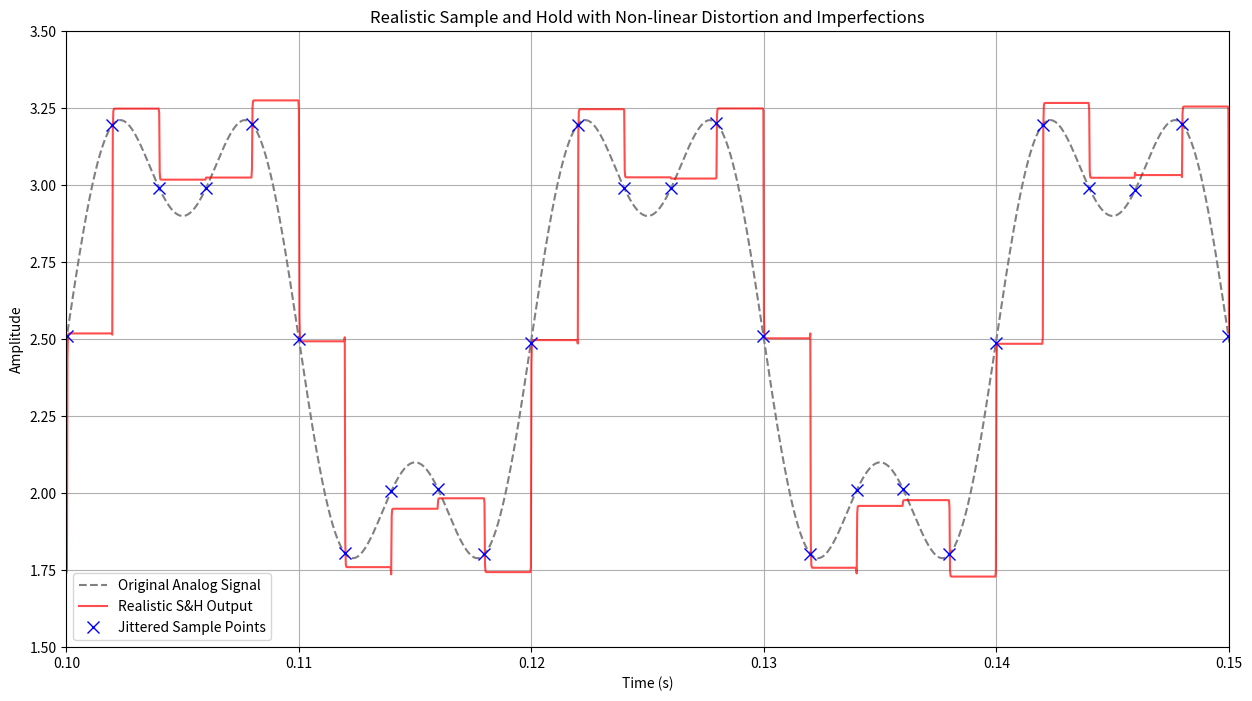
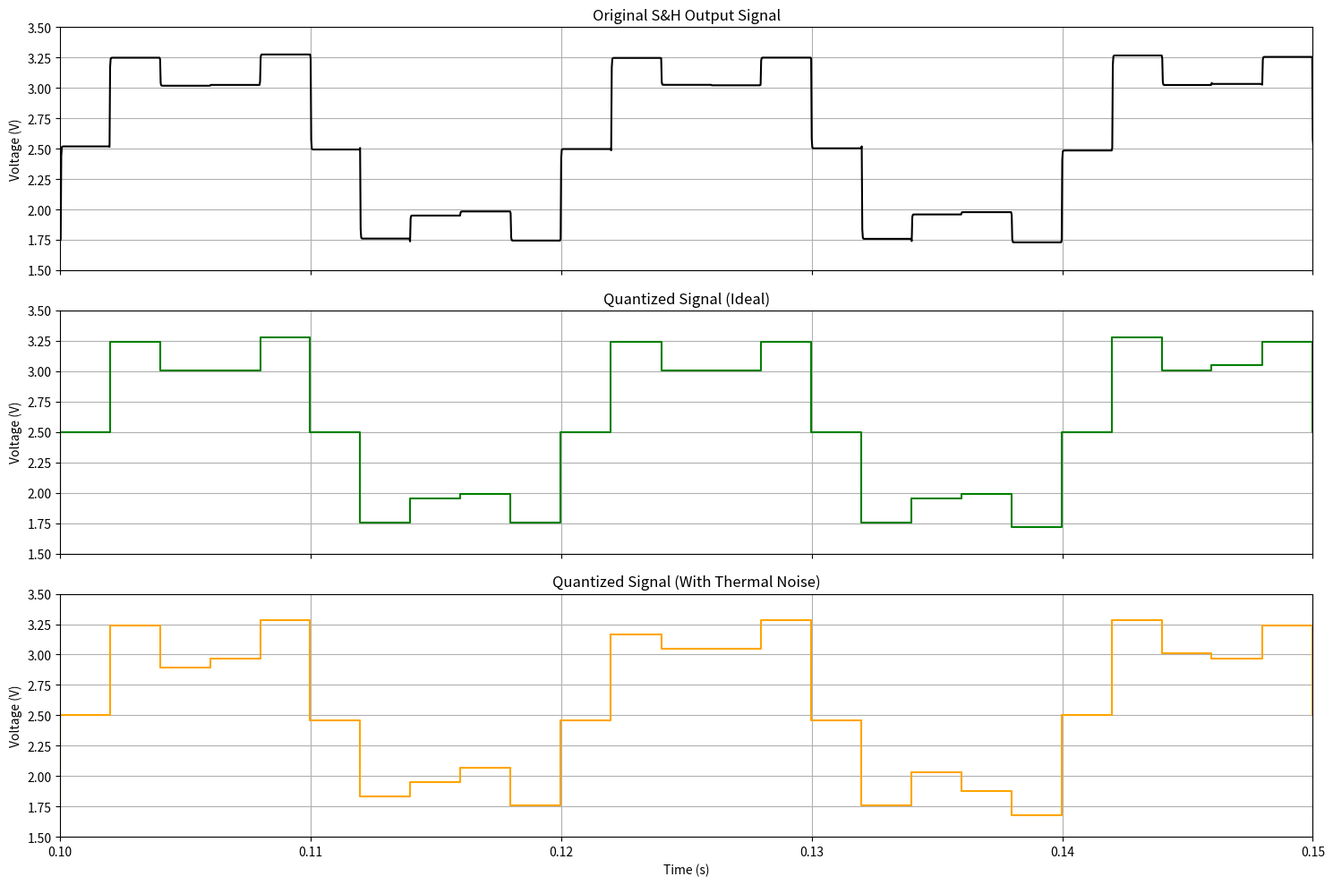

These charts were generated, in order, by the following Python code:
import numpy as np
import matplotlib.pyplot as plt
from scipy.signal import lfilter

def realistic_adc_quantizer(
    sh_output_signal,
    sh_indices,
    fs_in,
    num_bits,
    v_ref_min,
    v_ref_max,
    thermal_noise_std_dev=0
):
    """
    Simulates a realistic ADC quantizer by sampling the S&H output at
    the midpoint of each hold interval, and returns both quantized values
    and corresponding n-bit codes with correct ADC precision.

    Args:
        sh_output_signal (np.ndarray): Output from the S&H circuit.
        sh_indices (np.ndarray): Indices where each S&H sample starts.
        fs_in (float): Original analog signal sampling frequency (Hz).
        num_bits (int): Number of ADC bits.
        v_ref_min (float): Minimum ADC reference voltage.
        v_ref_max (float): Maximum ADC reference voltage.
        thermal_noise_std_dev (float): Standard deviation of thermal noise.

    Returns:
        tuple:
            - quantized_values (np.ndarray): ADC quantized values at midpoints (volts).
            - mid_times (np.ndarray): Time points corresponding to each quantized value.
            - adc_indices (np.ndarray): Integer n-bit ADC codes for each sample.
    """

    num_levels = 2**num_bits
    quantization_step = (v_ref_max - v_ref_min) / num_levels

    quantized_values = np.zeros(len(sh_indices))
    mid_times = np.zeros(len(sh_indices))
    adc_indices = np.zeros(len(sh_indices), dtype=int)

    for i in range(len(sh_indices)):
        start_index = sh_indices[i]
        end_index = sh_indices[i+1] if i < len(sh_indices)-1 else len(sh_output_signal)
        mid_index = start_index + (end_index - start_index)//2

        mid_times[i] = mid_index / fs_in
        sample_value = sh_output_signal[mid_index]

        # Add thermal noise if specified
        if thermal_noise_std_dev > 0:
            sample_value += np.random.normal(0, thermal_noise_std_dev)

        # Clip to ADC range
        sample_value = np.clip(sample_value, v_ref_min, v_ref_max)

        # Quantize to integer ADC code
        index = int(np.floor((sample_value - v_ref_min) / quantization_step))
        index = np.clip(index, 0, num_levels - 1)
        adc_indices[i] = index

        # Convert back to voltage and round to ADC precision
        quantized_values[i] = v_ref_min + (index + 0.5) * quantization_step
        # Round voltage to nearest step for exact n-bit precision
        quantized_values[i] = np.round((quantized_values[i] - v_ref_min) / quantization_step) * quantization_step + v_ref_min

    return quantized_values, mid_times, adc_indices

def realistic_sample_and_hold(
    signal,
    fs_in,
    fs_sh,
    non_linearity_mode=None,
    alpha=0.05,
    threshold=1.0,
    jitter_std=0.0,
    acquisition_time_constant=0.0,
    hold_noise_std=0.0,
    v_min=None,
    v_max=None
):
    """
    Simulates a realistic sample-and-hold circuit with optional voltage-preserving non-linearity.

    Args:
        signal (np.ndarray): Input analog signal.
        fs_in (float): Input signal sampling frequency.
        fs_sh (float): Sample-and-hold frequency.
        non_linearity_mode (str or None): 'tanh', 'cubic', 'hard_clip', or None.
        alpha (float): Scaling for tanh or cubic distortion.
        threshold (float): Threshold for hard clipping.
        jitter_std (float): Standard deviation of sampling time jitter (seconds).
        acquisition_time_constant (float): Time constant for finite acquisition time (seconds).
        hold_noise_std (float): Noise added once per hold interval.
        v_min (float or None): Minimum voltage for normalization. Defaults to min(signal).
        v_max (float or None): Maximum voltage for normalization. Defaults to max(signal).

    Returns:
        tuple: (output_signal, sh_indices, sampled_values)
    """
    if v_min is None: v_min = np.min(signal)
    if v_max is None: v_max = np.max(signal)

    T_sh = 1.0 / fs_sh
    num_samples_sh = int(np.floor(len(signal) * fs_sh / fs_in))

    # Jittered sampling indices
    ideal_sh_indices = np.arange(num_samples_sh) * (fs_in / fs_sh)
    jitter_indices = np.random.normal(0, jitter_std * fs_in, num_samples_sh)
    sh_indices = np.clip(ideal_sh_indices + jitter_indices, 0, len(signal) - 1).astype(int)

    # Sample values at jittered points
    sampled_values = signal[sh_indices]

    # Apply non-linearity if requested
    if non_linearity_mode is not None:
        if non_linearity_mode == "tanh":
            # Voltage-preserving normalized tanh
            signal_norm = 2 * (sampled_values - v_min) / (v_max - v_min) - 1
            distorted_norm = np.tanh(alpha * signal_norm) / np.tanh(alpha)
            sampled_values = 0.5 * (distorted_norm + 1) * (v_max - v_min) + v_min
        elif non_linearity_mode == "cubic":
            sampled_values = sampled_values - (alpha / 3.0) * (sampled_values**3)
        elif non_linearity_mode == "hard_clip":
            sampled_values = np.clip(sampled_values, v_min + threshold, v_max - threshold)
        else:
            raise ValueError(f"Unknown non-linearity mode: {non_linearity_mode}")

    # Initialize output
    output_signal = np.zeros(len(signal))
    current_value = 0.0

    for i in range(num_samples_sh):
        start_index = sh_indices[i]
        end_index = sh_indices[i + 1] if i < num_samples_sh - 1 else len(signal)

        # Simulate finite acquisition by ramping
        if acquisition_time_constant > 0:
            for j in range(start_index, end_index):
                output_signal[j] = current_value + (sampled_values[i] - current_value) * (
                    1 - np.exp(-(j - start_index) / (fs_in * acquisition_time_constant))
                )
            current_value = sampled_values[i]
        else:
            output_signal[start_index:end_index] = sampled_values[i]

        # Add hold noise once per hold interval
        if hold_noise_std > 0:
            noise = np.random.normal(0, hold_noise_std)
            output_signal[start_index:end_index] += noise

    return output_signal, sh_indices, sampled_values

def sample_signals(self, data=None, update_sampled_time=False, sample_rate=None, points_per_second=None, t=None):
    if points_per_second is None:
        points_per_second = self.real_points_per_second
    if sample_rate is None:
        sample_rate = self.system_params['adc_clock_freq']
    if t is None:
        t = self.real_t
    clock_ticks = int(points_per_second / sample_rate)
    sampled_data_list = []
    sampled_time_list = []
    for i in range(0, t.size, clock_ticks):
        if data is not None:
            sampled_data_list.append(data[i])
        if update_sampled_time:
            sampled_time_list.append(t[i])
    if update_sampled_time:
        self.sampled_t = np.array(sampled_time_list)
        self.sampled_tf = np.linspace(-self.system_params['adc_clock_freq']/2,
                                    self.system_params['adc_clock_freq']/2,
                                    len(sampled_time_list),
                                    endpoint=False)
    sampled_data = np.array(sampled_data_list)

    return sampled_data

# Example Usage:
if __name__ == "__main__":
    # Signal parameters
    fs_in = 44100  # Input sampling frequency (e.g., 44.1 kHz)
    fs_sh = 500    # Sample and hold frequency (e.g., 500 Hz)
    duration = 1.0 # seconds
    t_in = np.linspace(0, duration, int(fs_in * duration), endpoint=False)

    # Generate an input signal (sum of sinusoids)
    f1, f2 = 50, 150
    signal_in = 0.7 * np.sin(2 * np.pi * f1 * t_in) + 0.3 * np.sin(2 * np.pi * f2 * t_in) + 2.5 # Sine wave between 0V to 5V

    # ADC parameters
    bits = 8
    v_ref_min_adc = 0.0
    v_ref_max_adc = 5.0
    thermal_noise_strength = 0.05 # Standard deviation of thermal noise
    
    # Simulate the realistic sample and hold
    output_signal, sh_indices, sampled_values = realistic_sample_and_hold(
        signal_in,
        fs_in,
        fs_sh,
        non_linearity_mode="tanh",
        alpha=0.5,
        jitter_std=10e-6,
        acquisition_time_constant=1e-5,
        hold_noise_std=0.01,
        v_min=v_ref_min_adc,
        v_max=v_ref_max_adc
    )
    
    sampled_time = t_in[sh_indices]

    # --- Plotting the S&H results ---
    plt.figure(figsize=(15, 8))
    plt.plot(t_in, signal_in, label='Original Analog Signal', color='gray', linestyle='--')
    plt.plot(t_in, output_signal, label='Realistic S&H Output', color='red', alpha=0.7)
    plt.plot(t_in[sh_indices], signal_in[sh_indices], 'x', markersize=8, color='blue', label='Jittered Sample Points')
    plt.title('Realistic Sample and Hold with Non-linear Distortion and Imperfections')
    plt.xlabel('Time (s)')
    plt.ylabel('Amplitude')
    plt.legend()
    plt.grid(True)
    plt.ylim(1.5, 3.5)
    plt.xlim(0.1, 0.15) # Zoom in to see the effects clearly
    plt.show()

    # Quantize the signal with thermal noise
    quantized_signal_with_noise, mid_times, adc_codes_with_noise = realistic_adc_quantizer(
        sh_output_signal=output_signal, 
        sh_indices=sh_indices,
        fs_in=fs_in,
        num_bits=bits,
        v_ref_min=v_ref_min_adc,
        v_ref_max=v_ref_max_adc,
        thermal_noise_std_dev=thermal_noise_strength
    )

    # Quantize the signal without noise for comparison
    quantized_signal_ideal, _, adc_codes_ideal = realistic_adc_quantizer(
        sh_output_signal=output_signal, 
        sh_indices=sh_indices,
        fs_in=fs_in,
        num_bits=bits,
        v_ref_min=v_ref_min_adc,
        v_ref_max=v_ref_max_adc,
        thermal_noise_std_dev=0
    )

    print(f"Original signal sample: {signal_in[100]:.4f}V")
    print("First 10 midpoint times:", mid_times[:10])
    print("First 10 quantized voltages with noise:", quantized_signal_with_noise[:10])
    print("First 10 ADC n-bit codes with noise:", adc_codes_with_noise[:10])
    print("First 10 quantized voltages:", quantized_signal_ideal[:10])
    print("First 10 ADC n-bit codes:", adc_codes_ideal[:10])
    
    # --- Plotting the Quantization results ---
    # --- Side-by-side subplots for comparison ---
    fig, axs = plt.subplots(3, 1, figsize=(15, 10), sharex=True)

    axs[0].plot(t_in, output_signal, color='black')
    axs[0].set_title('Original S&H Output Signal')
    axs[0].set_ylabel('Voltage (V)')
    axs[0].grid(True)
    axs[0].set_ylim(1.5, 3.5)
    axs[0].set_xlim(0.1, 0.15) # Zoom in to see the effects clearly
    
    axs[1].step(mid_times, quantized_signal_ideal, color='green', where='mid')
    axs[1].set_title('Quantized Signal (Ideal)')
    axs[1].set_ylabel('Voltage (V)')
    axs[1].grid(True)
    axs[1].set_ylim(1.5, 3.5)
    axs[1].set_xlim(0.1, 0.15) # Zoom in to see the effects clearly
    
    axs[2].step(mid_times, quantized_signal_with_noise, color='orange', where='mid')
    axs[2].set_title('Quantized Signal (With Thermal Noise)')
    axs[2].set_xlabel('Time (s)')
    axs[2].set_ylabel('Voltage (V)')
    axs[2].grid(True)
    axs[2].set_ylim(1.5, 3.5)
    axs[2].set_xlim(0.1, 0.15) # Zoom in to see the effects clearly
    
    plt.tight_layout()
    plt.ylim(1.5, 3.5)
    plt.xlim(0.1, 0.15) # Zoom in to see the effects clearly
    plt.show()
